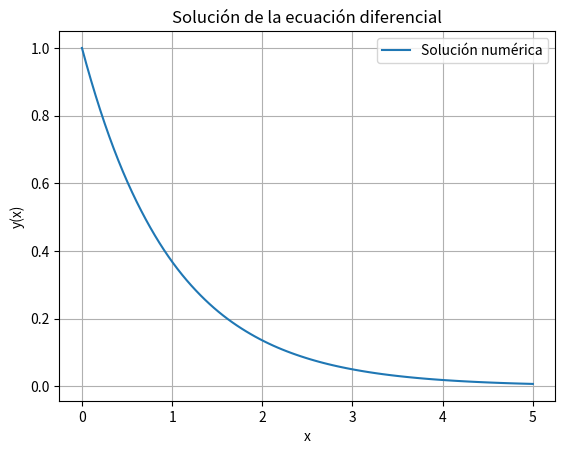

Here is the Python script that generated this plot:
import numpy as np
import matplotlib.pyplot as plt
from scipy.integrate import solve_ivp

# Definir la ecuación diferencial dy/dx = f(x, y)
def edo(x, y):
    return -2 * y + np.exp(-x)

# Rango de valores de x
x_min, x_max = 0, 5

# Condición inicial
y0 = [1]

# Resolver la ecuación diferencial
sol = solve_ivp(edo, (x_min, x_max), y0, t_eval=np.linspace(x_min, x_max, 100))

# Graficar la solución
plt.plot(sol.t, sol.y[0], label="Solución numérica")
plt.xlabel("x")
plt.ylabel("y(x)")
plt.title("Solución de la ecuación diferencial")
plt.legend()
plt.grid()
plt.show()
